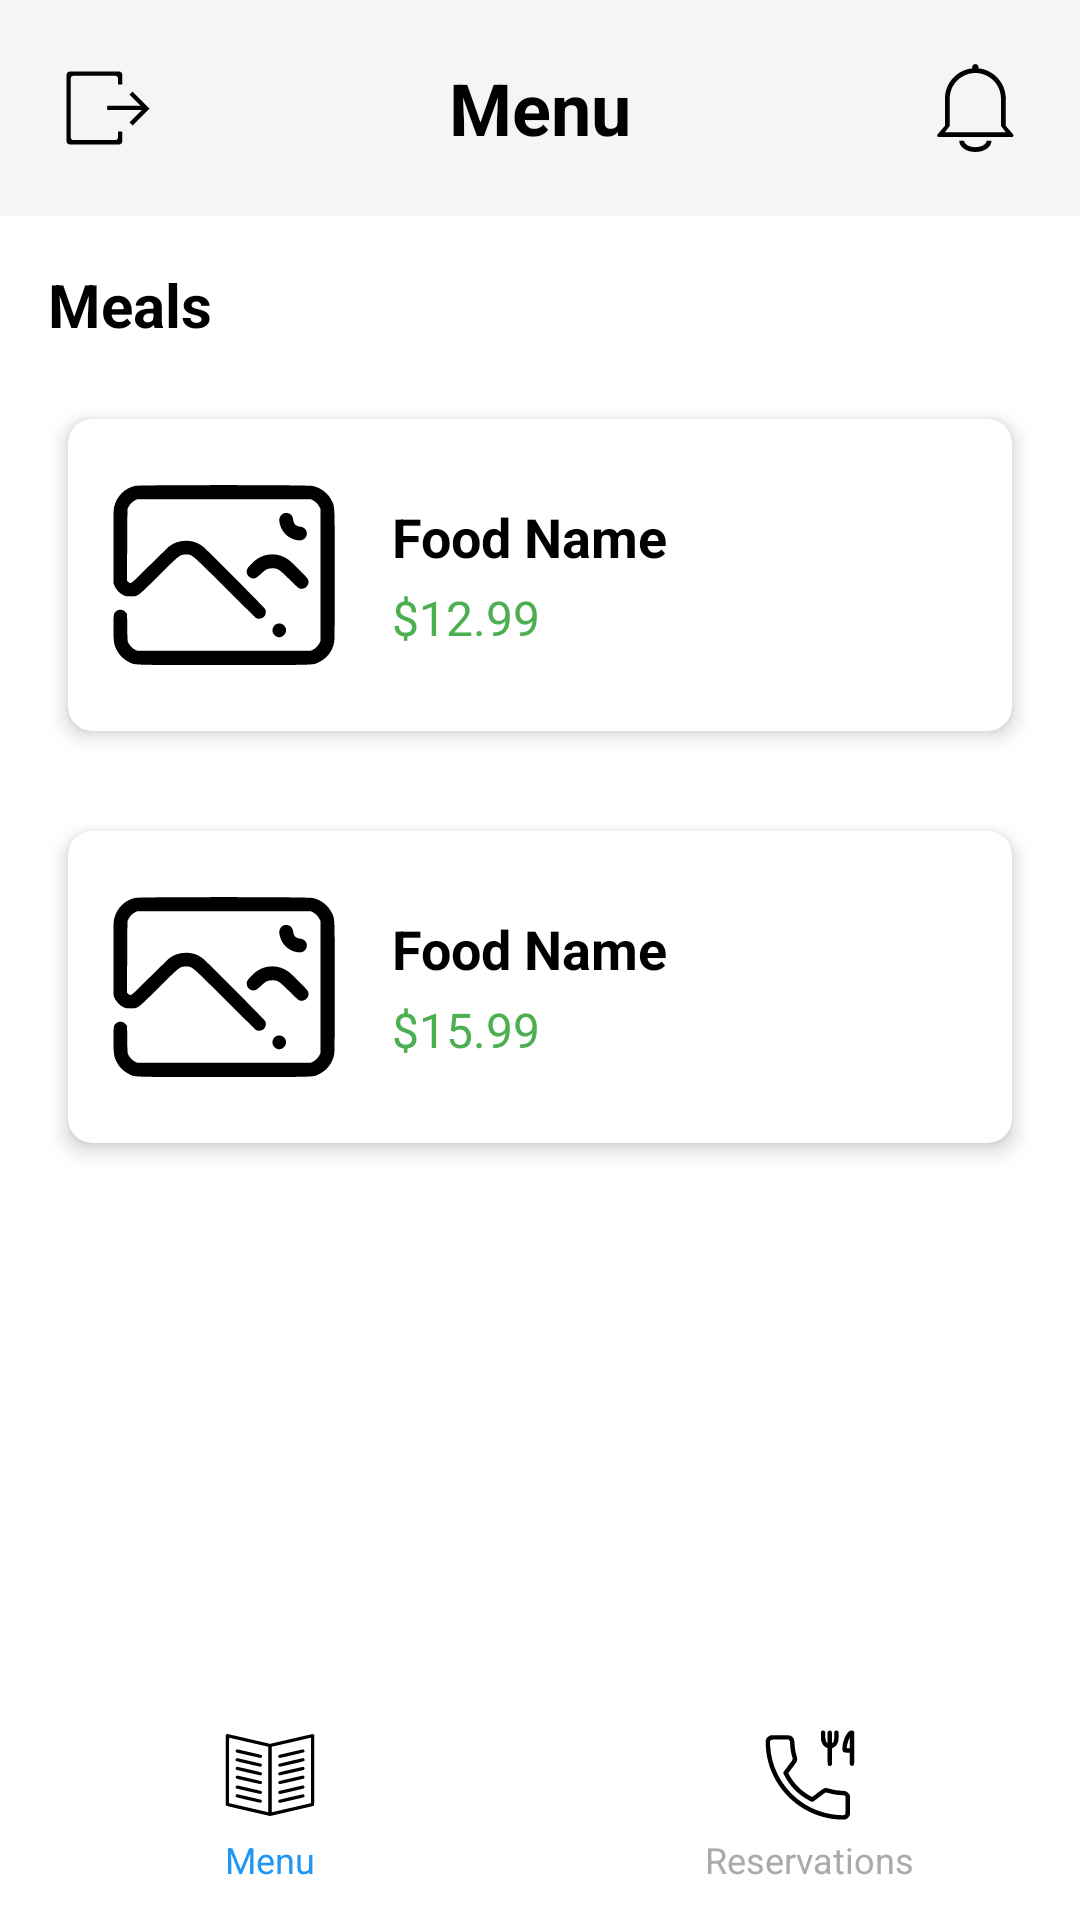

The Android layout XML behind this screen, and the referenced resources:
<!-- AndroidManifest.xml: application theme Theme.RestaurantManagementApplicationSE -->
<!-- res/layout/guest_menu.xml -->
<?xml version="1.0" encoding="utf-8"?>
<androidx.constraintlayout.widget.ConstraintLayout
    xmlns:android="http://schemas.android.com/apk/res/android"
    xmlns:app="http://schemas.android.com/apk/res-auto"
    xmlns:tools="http://schemas.android.com/tools"
    android:layout_width="match_parent"
    android:layout_height="match_parent"
    android:background="@android:color/white">

    
    <LinearLayout
        android:id="@+id/headerLayout"
        android:layout_width="match_parent"
        android:layout_height="wrap_content"
        android:orientation="horizontal"
        android:padding="16dp"
        android:background="@color/header_background"
        app:layout_constraintTop_toTopOf="parent"
        app:layout_constraintStart_toStartOf="parent"
        app:layout_constraintEnd_toEndOf="parent">

        
        <ImageButton
            android:id="@+id/logoutButton"
            android:layout_width="40dp"
            android:layout_height="40dp"
            android:src="@drawable/ic_logout"
            android:background="?attr/selectableItemBackgroundBorderless"
            android:contentDescription="@string/logout"
            android:layout_gravity="center_vertical"/>

        
        <TextView
            android:id="@+id/menuTitle"
            android:layout_width="0dp"
            android:layout_height="wrap_content"
            android:layout_weight="1"
            android:text="Menu"
            android:textSize="24sp"
            android:textStyle="bold"
            android:textColor="@android:color/black"
            android:gravity="center"
            android:layout_gravity="center_vertical"/>

        
        <ImageButton
            android:id="@+id/notificationButton"
            android:layout_width="40dp"
            android:layout_height="40dp"
            android:src="@drawable/ic_notification"
            android:background="?attr/selectableItemBackgroundBorderless"
            android:contentDescription="@string/notifications"
            android:layout_gravity="center_vertical"/>
    </LinearLayout>

    
    <androidx.core.widget.NestedScrollView
        android:id="@+id/scrollView"
        android:layout_width="match_parent"
        android:layout_height="0dp"
        android:padding="16dp"
        app:layout_constraintTop_toBottomOf="@id/headerLayout"
        app:layout_constraintBottom_toTopOf="@id/bottomNavigation"
        app:layout_constraintStart_toStartOf="parent"
        app:layout_constraintEnd_toEndOf="parent">

        <LinearLayout
            android:layout_width="match_parent"
            android:layout_height="wrap_content"
            android:orientation="vertical">

            
            <TextView
                android:id="@+id/mealsTitle"
                android:layout_width="match_parent"
                android:layout_height="wrap_content"
                android:text="Meals"
                android:textSize="20sp"
                android:textStyle="bold"
                android:textColor="@android:color/black"
                android:layout_marginBottom="16dp"/>

            
            <androidx.cardview.widget.CardView
                android:layout_width="match_parent"
                android:layout_height="wrap_content"
                android:layout_marginBottom="16dp"
                app:cardCornerRadius="8dp"
                app:cardElevation="4dp"
                app:cardUseCompatPadding="true">

                <LinearLayout
                    android:layout_width="match_parent"
                    android:layout_height="wrap_content"
                    android:orientation="horizontal"
                    android:padding="12dp">

                    
                    <ImageView
                        android:id="@+id/foodImage1"
                        android:layout_width="80dp"
                        android:layout_height="80dp"
                        android:scaleType="centerCrop"
                        android:src="@drawable/food_placeholder"
                        android:contentDescription="@string/food_item"
                        android:layout_gravity="center_vertical"/>

                    
                    <LinearLayout
                        android:layout_width="0dp"
                        android:layout_height="wrap_content"
                        android:layout_weight="1"
                        android:orientation="vertical"
                        android:paddingStart="16dp"
                        android:paddingEnd="8dp"
                        android:layout_gravity="center_vertical">

                        
                        <TextView
                            android:id="@+id/foodName1"
                            android:layout_width="match_parent"
                            android:layout_height="wrap_content"
                            android:text="Food Name"
                            android:textSize="18sp"
                            android:textStyle="bold"
                            android:textColor="@android:color/black"/>

                        
                        <TextView
                            android:id="@+id/foodPrice1"
                            android:layout_width="match_parent"
                            android:layout_height="wrap_content"
                            android:text="$12.99"
                            android:textSize="16sp"
                            android:textColor="@color/price_color"
                            android:layout_marginTop="4dp"/>

                    </LinearLayout>

                </LinearLayout>
            </androidx.cardview.widget.CardView>

            
            <androidx.cardview.widget.CardView
                android:layout_width="match_parent"
                android:layout_height="wrap_content"
                android:layout_marginBottom="16dp"
                app:cardCornerRadius="8dp"
                app:cardElevation="4dp"
                app:cardUseCompatPadding="true">

                <LinearLayout
                    android:layout_width="match_parent"
                    android:layout_height="wrap_content"
                    android:orientation="horizontal"
                    android:padding="12dp">

                    <ImageView
                        android:id="@+id/foodImage2"
                        android:layout_width="80dp"
                        android:layout_height="80dp"
                        android:scaleType="centerCrop"
                        android:src="@drawable/food_placeholder"
                        android:contentDescription="@string/food_item"/>

                    <LinearLayout
                        android:layout_width="0dp"
                        android:layout_height="wrap_content"
                        android:layout_weight="1"
                        android:orientation="vertical"
                        android:paddingStart="16dp"
                        android:paddingEnd="8dp"
                        android:layout_gravity="center_vertical">

                        <TextView
                            android:id="@+id/foodName2"
                            android:layout_width="match_parent"
                            android:layout_height="wrap_content"
                            android:text="Food Name"
                            android:textSize="18sp"
                            android:textStyle="bold"
                            android:textColor="@android:color/black"/>

                        <TextView
                            android:id="@+id/foodPrice2"
                            android:layout_width="match_parent"
                            android:layout_height="wrap_content"
                            android:text="$15.99"
                            android:textSize="16sp"
                            android:textColor="@color/price_color"
                            android:layout_marginTop="4dp"/>

                    </LinearLayout>

                </LinearLayout>
            </androidx.cardview.widget.CardView>

            

        </LinearLayout>
    </androidx.core.widget.NestedScrollView>

    
    <LinearLayout
        android:id="@+id/bottomNavigation"
        android:layout_width="match_parent"
        android:layout_height="wrap_content"
        android:orientation="horizontal"
        android:background="@color/bottom_nav_background"
        android:paddingVertical="12dp"
        app:layout_constraintBottom_toBottomOf="parent"
        app:layout_constraintStart_toStartOf="parent"
        app:layout_constraintEnd_toEndOf="parent">

        
        <LinearLayout
            android:id="@+id/menuTab"
            android:layout_width="0dp"
            android:layout_height="wrap_content"
            android:layout_weight="1"
            android:orientation="vertical"
            android:gravity="center"
            android:clickable="true"
            android:focusable="true"
            android:background="?attr/selectableItemBackground">

            <ImageView
                android:layout_width="32dp"
                android:layout_height="32dp"
                android:src="@drawable/ic_menu"
                android:contentDescription="@string/menu"/>

            <TextView
                android:layout_width="wrap_content"
                android:layout_height="wrap_content"
                android:text="Menu"
                android:textSize="12sp"
                android:textColor="@color/active_tab_color"
                android:layout_marginTop="4dp"/>
        </LinearLayout>

        
        <LinearLayout
            android:id="@+id/reservationsTab"
            android:layout_width="0dp"
            android:layout_height="wrap_content"
            android:layout_weight="1"
            android:orientation="vertical"
            android:gravity="center"
            android:clickable="true"
            android:focusable="true"
            android:background="?attr/selectableItemBackground">

            <ImageView
                android:layout_width="32dp"
                android:layout_height="32dp"
                android:src="@drawable/ic_reservations"
                android:contentDescription="@string/reservations"/>

            <TextView
                android:layout_width="wrap_content"
                android:layout_height="wrap_content"
                android:text="Reservations"
                android:textSize="12sp"
                android:textColor="@android:color/darker_gray"
                android:layout_marginTop="4dp"/>
        </LinearLayout>

    </LinearLayout>

</androidx.constraintlayout.widget.ConstraintLayout>
<!-- resources referenced by this layout -->
<resources>
  <color name="active_tab_color">#2196F3</color>
  <color name="bottom_nav_background">#FFFFFF</color>
  <color name="header_background">#F5F5F5</color>
  <color name="price_color">#4CAF50</color>
  <!-- drawable food_placeholder: vector/xml drawable (drawable, 2134 chars, omitted) -->
  <!-- drawable ic_logout (drawable) -->
  <vector xmlns:android="http://schemas.android.com/apk/res/android"
      android:width="30dp"
      android:height="30dp"
      android:viewportWidth="256"
      android:viewportHeight="256">
    <path
        android:pathData="M237.4,138.2L237.4,138.2l-39.6,39.5l-8.6,-8.6l35.1,-35.1h-98.3v-12.2H221L189.2,90l8.6,-8.6l48.2,48.2L237.4,138.2zM156.3,44c0,-4.2 -3.4,-7.6 -7.7,-7.6H29.8c-4.2,0 -7.7,3.4 -7.7,7.6v167.7c0,4.2 3.4,7.6 7.7,7.6h118.9c4.2,0 7.7,-3.4 7.7,-7.6v-16.6l12.3,-0.1v27.3c0,5.2 -4.2,9.4 -9.4,9.4H19.4c-5.2,0 -9.4,-4.2 -9.4,-9.4V33.7c0,-5.2 4.2,-9.4 9.4,-9.4h139.9c5.2,0 9.4,4.2 9.4,9.4v27.1h-12.3V44z"
        android:fillColor="#000000"/>
  </vector>
  <!-- drawable ic_menu: vector/xml drawable (drawable, 3968 chars, omitted) -->
  <!-- drawable ic_notification (drawable) -->
  <vector xmlns:android="http://schemas.android.com/apk/res/android"
      android:width="30dp"
      android:height="30dp"
      android:viewportWidth="256"
      android:viewportHeight="256">
    <path
        android:pathData="M10,128"
        android:fillColor="#000000"/>
    <path
        android:pathData="M244.9,203.1L224,178.7v-77.4c0,-44.6 -34,-81.5 -77.4,-86v-3.2c0,-5 -4.1,-9.1 -9.1,-9.1c-5,0 -9.1,4.1 -9.1,9.1v3.2C85,19.9 51,56.7 51,101.3v77.4l-20.9,24.4c-1.1,1.4 -1.4,3.2 -0.7,4.9c0.7,1.6 2.3,2.7 4.1,2.7h207.9c1.8,0 3.4,-1 4.1,-2.7C246.3,206.4 246,204.4 244.9,203.1zM51,197l13.6,-18.2v-77.4c0,-40.2 32.7,-72.9 72.9,-72.9c40.2,0 72.8,32.7 72.8,72.9v77.4L224,197H51z"
        android:fillColor="#000000"/>
    <path
        android:pathData="M169.6,221c0,0.1 0,0.1 0,0.2c0,9.7 -15,18.2 -32.1,18.2c-17.1,0 -32.1,-8.5 -32.1,-18.2c0,-0.1 0,-0.1 0,-0.2H91.7c0,0.1 0,0.1 0,0.2c0,17.9 20.1,31.9 45.8,31.9c25.7,0 45.8,-14 45.8,-31.9c0,-0.1 0,-0.1 0,-0.2H169.6z"
        android:fillColor="#000000"/>
  </vector>
  <!-- drawable ic_reservations: vector/xml drawable (drawable, 2700 chars, omitted) -->
  <string name="food_item">Food item image</string>
  <string name="logout">Logout</string>
  <string name="menu">Menu</string>
  <string name="notifications">Notifications</string>
  <string name="reservations">Reservations</string>
  <style name="Theme.RestaurantManagementApplicationSE" parent="android:Theme.Material.Light.NoActionBar" />
</resources>
